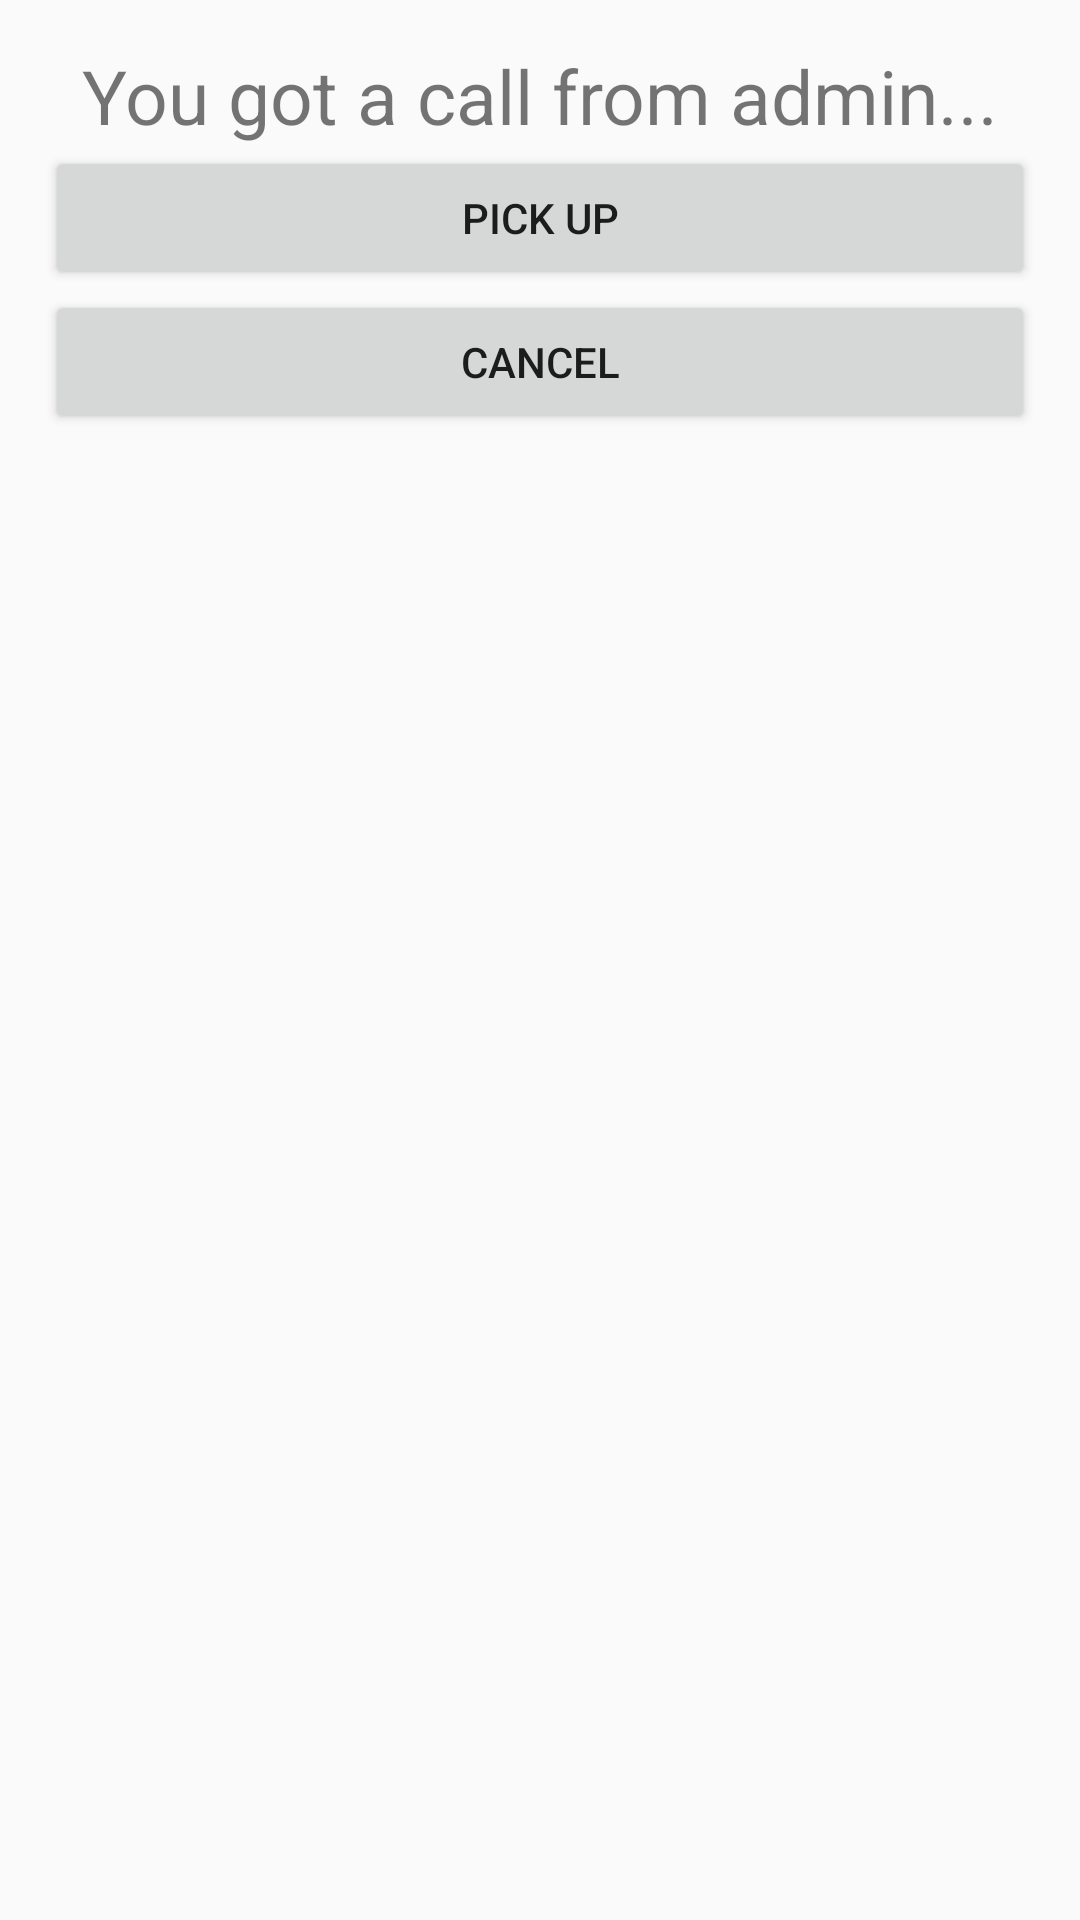

This screen was rendered from an Android layout file. Write that file and the resources it references.
<!-- AndroidManifest.xml: application theme AppTheme -->
<!-- res/layout/modal_content.xml -->
<?xml version="1.0" encoding="utf-8"?>

<LinearLayout xmlns:android="http://schemas.android.com/apk/res/android"
    android:orientation="vertical" android:layout_width="match_parent"
    android:layout_height="match_parent"
    android:gravity="center_horizontal"
    android:padding="15dp">

    <TextView
        android:layout_width="wrap_content"
        android:layout_height="wrap_content"
        android:text="You got a call from admin..."
        android:textSize="25sp"/>
    <Button
        android:layout_width="match_parent"
        android:layout_height="wrap_content"
        android:id="@+id/pick"
        android:text="Pick up"/>

    <Button
        android:layout_width="match_parent"
        android:layout_height="wrap_content"
        android:id="@+id/cancel"
        android:text="Cancel"/>

</LinearLayout>
<!-- resources referenced by this layout -->
<resources>
  <style name="AppTheme" parent="Theme.AppCompat.Light.DarkActionBar">
          
          <item name="colorPrimary">@color/colorPrimary</item>
          <item name="colorAccent">@color/colorAccent</item>
      </style>
  <color name="colorPrimary">@color/colorBackground</color>
  <color name="colorAccent">#9A6EFA</color>
  <color name="colorBackground">#FFC2FB</color>
</resources>
